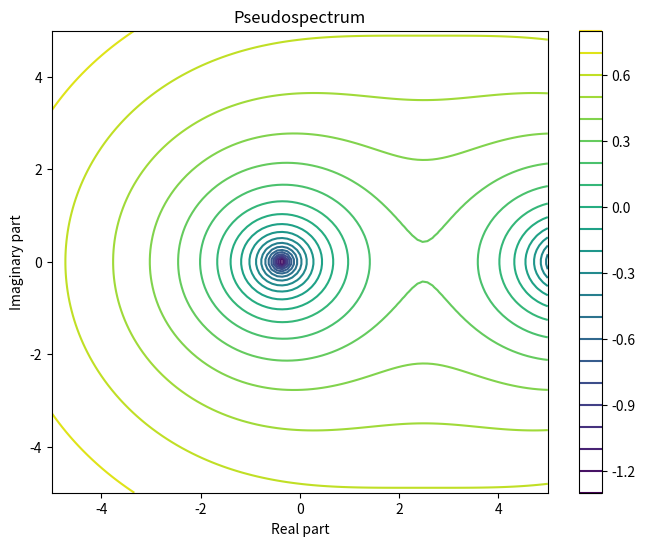

Python code for this plot:
# ## Спектр и псевдоспектр.
# 
# Псевдоспектр матрицы A обобщает понятие спектра и определяется как множество комплексных чисел z, которые почти являются собственными значениями, в смысле:
# 
# $z \in A_\epsilon(A) \Longleftrightarrow ||(A - zI)^{-1}|| \geq \frac{1}{\epsilon}$
# 
# Геометрически, псевдоспектр — это области в комплексной плоскости, вблизи которых матрица становится почти вырожденной.



import numpy as np
import matplotlib.pyplot as plt




# %load linalg
from itertools import permutations
import numpy as np


def norm(mat):
    """
    Норма матрицы
    """
    s = 0
    for row in mat:
        for i in row:
            s += i.real**2 + i.imag**2
    return s**0.5


def count_inv(mas):
    """
    Количество перестановок
    """
    s = 0
    for i in range(len(mas)):
        for j in range(i, len(mas)):
            if mas[i] > mas[j]:
                s += 1
    return s


def det(mat):
    """
    Определитель матрицы
    """
    d = 0
    for comb in permutations(range(len(mat))):
        v = 1
        for i, j in enumerate(comb):
            v *= mat[i][j]
        d += v * (-1) ** count_inv(comb)
    return d


def conj(mat, i, j):
    """
    Алгебраическое дополнение
    """
    new_mat = []
    for n_row, row in enumerate(mat):
        if n_row == i:
            continue
        new_mat.append([])
        for n_col, col in enumerate(row):
            if n_col != j:
                new_mat[-1].append(col)
    return det(new_mat)


def conjM(mat):
    """
    Сопряженная матрица
    """
    new_mat = []
    for row_n, row in enumerate(mat):
        new_mat.append([])
        for col_n, _ in enumerate(row):
            new_mat[-1].append(conj(mat, row_n, col_n))
    return new_mat


def inv(mat):
    """
    Обратная матрица
    """
    return 1 / det(mat) * np.array(conjM(mat))




def pseudospectrum(matrix, grid_points=100, xlim=(-5, 5), ylim=(-5, 5)):
    """
    Рисует псевдоспектр матрицы.

    :param matrix: Матрица, для которой вычисляется псевдоспектр.
    :param grid_points: Количество точек сетки вдоль одной оси.
    :param xlim: Пределы по оси X для сетки.
    :param ylim: Пределы по оси Y для сетки.
    """
    x = np.linspace(*xlim, grid_points)
    y = np.linspace(*ylim, grid_points)
    xx, yy = np.meshgrid(x, y)
    zz = xx + 1j * yy

    resolvent_norm = np.zeros_like(zz, dtype=float)

    for i in range(grid_points):
        for j in range(grid_points):
            z = zz[i, j]
            try:
                # Вычисляем норму обратной матрицы
                _inv = inv(matrix - z * np.eye(matrix.shape[0]))
                resolvent_norm[i, j] = 1 / norm(_inv)

            except:
                # Если обратной матрицы нет, ставим бесконечность
                resolvent_norm[i, j] = np.inf

    # Рисуем псевдоспектральные уровни
    plt.figure(figsize=(8, 6))
    plt.contour(xx, yy, np.log10(resolvent_norm), levels=20, cmap="viridis")
    plt.colorbar()

    # Вычисление собственных значений и их отображение
    # eigenvalues = eigvals(matrix)
    # plt.scatter(eigenvalues.real, eigenvalues.imag, color="red", label="Eigenvalues")
    plt.xlabel("Real part")
    plt.ylabel("Imaginary part")
    plt.title("Pseudospectrum")
    plt.show()


# Пример использования
A = np.array([[1, 2], [3, 4]])
pseudospectrum(A)  # , xlim=(-10, 10), ylim=(-10, 10))
